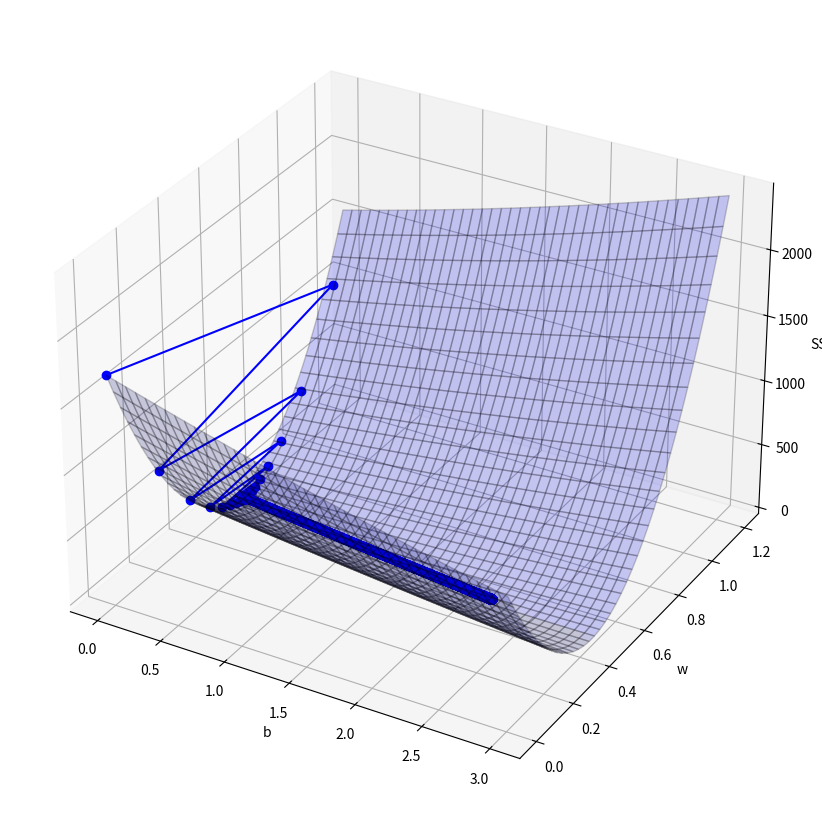
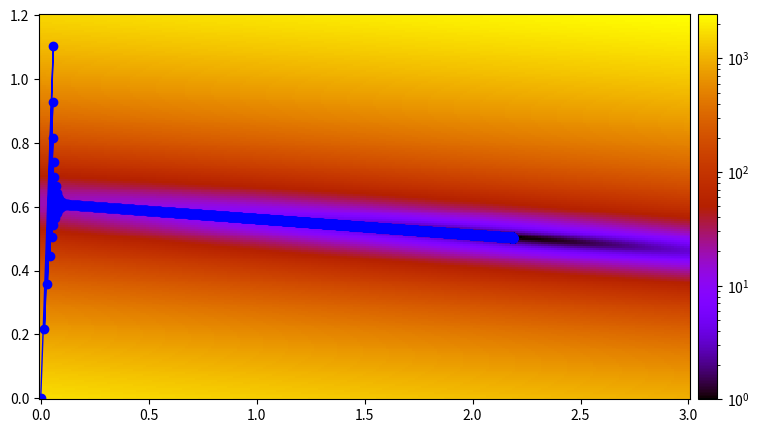

Here is the Python script that generated these plots, in order:
# -*- coding: utf-8 -*-
'''
โค้ดจากบทความในบล็อก หน้า
https://phyblas.hinaboshi.com/20161210
'''

import numpy as np
import matplotlib as mpl
from mpl_toolkits.mplot3d import Axes3D
import matplotlib.pyplot as plt
x = np.arange(1,31,2) # สร้างข้อมูลตัวแปรต้น
z = 2.5+x*0.5+np.random.randn(15)*0.5 # สร้างข้อมูลตัวแปรตาม

eta = 0.0002 # อัตราการเรียนรู้
n_thamsam = 100000 # จำนวนครั้งที่ทำซ้ำสูงสุด
d_yut = 1e-7 # ค่าความเปลี่ยนแปลงน้ำหนักและไบแอสสูงสุดที่จะให้หยุดได้
w,b = 0,0 # น้ำหนักและไบแอส เริ่มต้นเป็น 0
wi,bi = [w],[b] # ลิสต์บันทึกค่าน้ำหนักและไบแอส
h = w*x+b
for i in range(n_thamsam):
    dw = 2*((z-h)*x).sum()*eta
    db = 2*(z-h).sum()*eta
    w += dw
    b += db
    wi += [w] #  บันทึกค่าน้ำหนักและไบแอสใหม่
    bi += [b]
    h = w*x+b
    if(np.abs(dw)<d_yut and np.abs(db)<d_yut):
        break # หยุดเมื่อทั้ง dw และ db ต่ำกว่า d_yut

print('ทำซ้ำไป %d ครั้ง dw=%.3e, db=%.3e'%(i,dw,db))

bi = np.array(bi)
wi = np.array(wi)

# แสดงผลเป็นภาพหุบเขาในสามมิติ
plt.figure(figsize=[8,8])
ax = plt.axes([0,0,1,1],projection='3d',xlabel='b',ylabel='w',zlabel='SSE')
ssei = ((x*wi[:,None]+bi[:,None]-z)**2).sum(1)
ax.plot(bi,wi,ssei,'bo-')
mb,mw = np.meshgrid(np.linspace(0,3,201),np.linspace(0,1.2,201))
sse = ((x*mw.ravel()[:,None]+mb.ravel()[:,None]-z)**2).sum(1).reshape(201,-1)
ax.plot_surface(mb,mw,sse,rstride=5,cstride=5,alpha=0.2,color='b',edgecolor='k')

# แสดงผลเป็นภาพสีในสองมิติ
plt.figure(figsize=[10,5])
plt.pcolormesh(mb,mw,sse,norm=mpl.colors.LogNorm(),cmap='gnuplot')
plt.colorbar(pad=0.01)
plt.plot(bi,wi,'bo-',lw=1)
plt.show()